Run: headless pygame with SDL's dummy video driver; simulated clock (each Clock.tick advances the game by its frame time, no real sleeping); random seed 0; keys injected as events and as key.get_pressed() state; no mouse input.
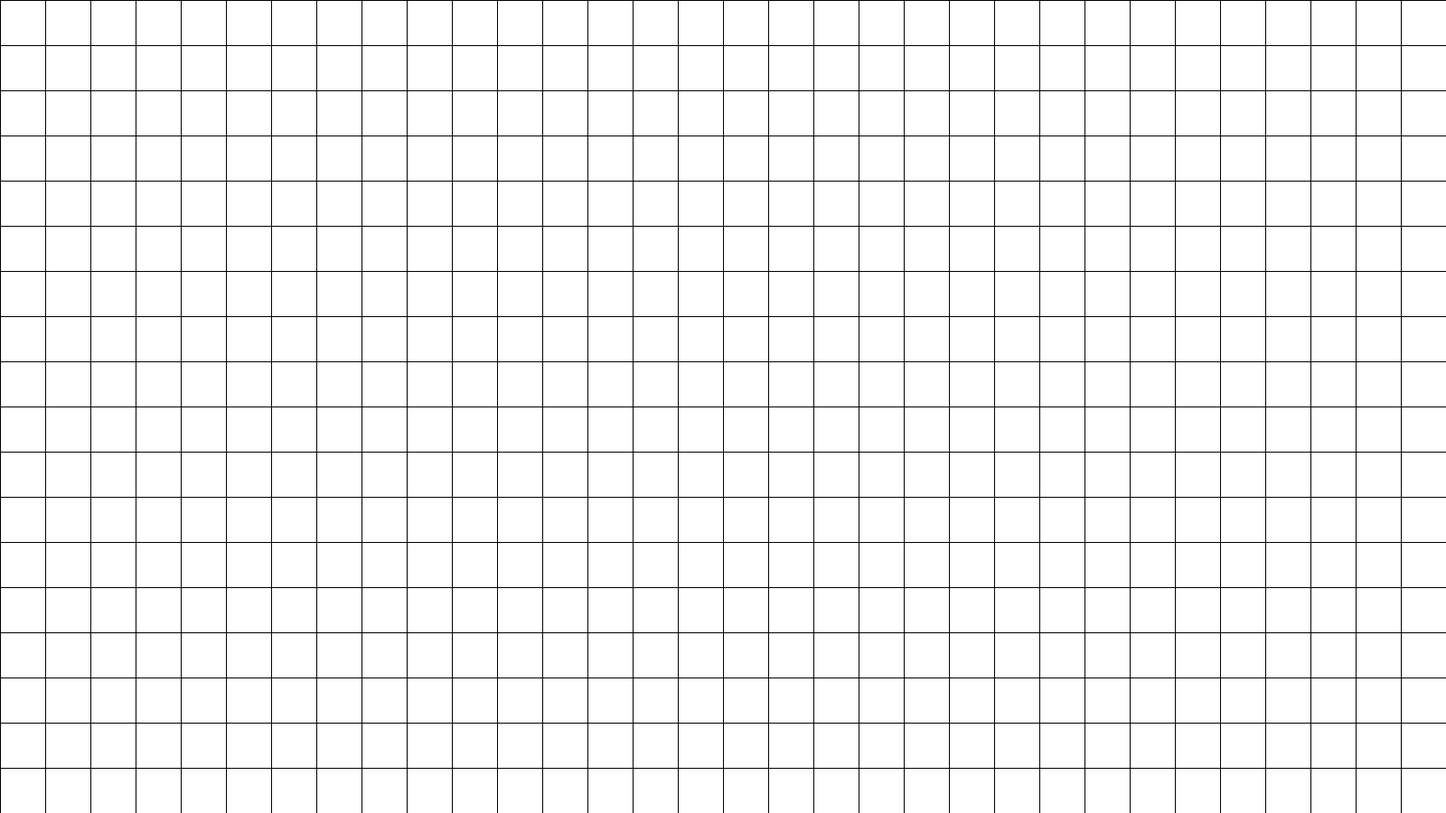
Frame 1 of 4 · flips 1–60 · no input
Frame 2 of 4 · flips 61–180 · tapped SPACE, RETURN · held RIGHT (→), D · screen unchanged from frame 1, image omitted
Frame 3 of 4 · flips 181–300 · held DOWN (↓), S · screen unchanged from frame 2, image omitted
Frame 4 of 4 · flips 301–420 · held LEFT (←), A, UP (↑), W · screen unchanged from frame 3, image omitted

The pygame program that drew these frames:

# Definition of Cell object, will hold all the properties of cell
class Cell:
    def __init__(self, row, col, walls, surface):
        """
        Create a cell
        params
        row : Row index of cell in 2D array
        col : Column index of cell in 2D array
        walls : List of booleans in the order [top, right, bottom, left] representing if the respective walls of that cell exist
        surface : Surface on which cell should be drawn
        """
        self.row = row
        self.col = col
        self.walls = walls
        self.surface = surface
    def show(self):
        """
        Draws each cell, according to if it's visited, and drwas each wall (if the wall exists)
        """
        pygame.draw.rect(self.surface, CELL_COLOR, pygame.Rect(self.col * CELL_WIDTH, self.row * CELL_HEIGHT, CELL_WIDTH, CELL_HEIGHT))

        if self.walls[0]:
            pygame.draw.line(self.surface, WALL_COLOR, (self.col * CELL_WIDTH, self.row * CELL_HEIGHT), ((self.col + 1) * CELL_WIDTH, self.row * CELL_HEIGHT))
        if self.walls[1]:
            pygame.draw.line(self.surface, WALL_COLOR, ((self.col + 1) * CELL_WIDTH, self.row * CELL_HEIGHT), ((self.col + 1) * CELL_WIDTH, (self.row + 1) * CELL_HEIGHT))
        if self.walls[2]:
            pygame.draw.line(self.surface, WALL_COLOR, ((self.col + 1) * CELL_WIDTH, (self.row + 1) * CELL_HEIGHT), (self.col * CELL_WIDTH, (self.row + 1) * CELL_HEIGHT))
        if self.walls[3]:
            pygame.draw.line(self.surface, WALL_COLOR, (self.col * CELL_WIDTH, (self.row + 1) * CELL_HEIGHT), (self.col * CELL_WIDTH, self.row * CELL_HEIGHT))

if __name__ == "__main__":
    import pygame
    import random
    import sys

    # Set for Window size
    HORIZONTAL_BLOCKS = 32
    VERTICAL_BLOCKS = 18

    CELL_WIDTH = 50
    CELL_HEIGHT = 50
    
    # Set FPS
    FPS = 60

    # Color constants
    CELL_COLOR = 255, 255, 255
    WALL_COLOR = 0, 0, 0
    BG_COLOR = 0, 0, 0

    # Initialise PyGame
    pygame.init()

    # Create screen for showing viusalisation
    size = width, height = HORIZONTAL_BLOCKS * CELL_HEIGHT, VERTICAL_BLOCKS * CELL_HEIGHT
    screen = pygame.display.set_mode(size)
    pygame.display.set_caption("Maze Generator")

    # Create a 1D list of cells, and append cells to it
    cells = []

    for i in range(VERTICAL_BLOCKS):
        for j in range(HORIZONTAL_BLOCKS):
            cells.append(Cell(i, j, [True, True, True, True], screen))

    # While game is running, for every frame,
    while True:

        # Store events to process quit and KeyDown events
        events = pygame.event.get()

        # Handle exit event
        for event in events:
            # Let user exit
            if event.type == pygame.QUIT: sys.exit()            

        # Fill the screen with BG_COLOR
        screen.fill(BG_COLOR)

        # Show every cell
        for k in cells:
            k.show()

        # Update the display
        pygame.display.update()

        # Tick the display as per FPS
        pygame.time.Clock().tick(FPS)
        
